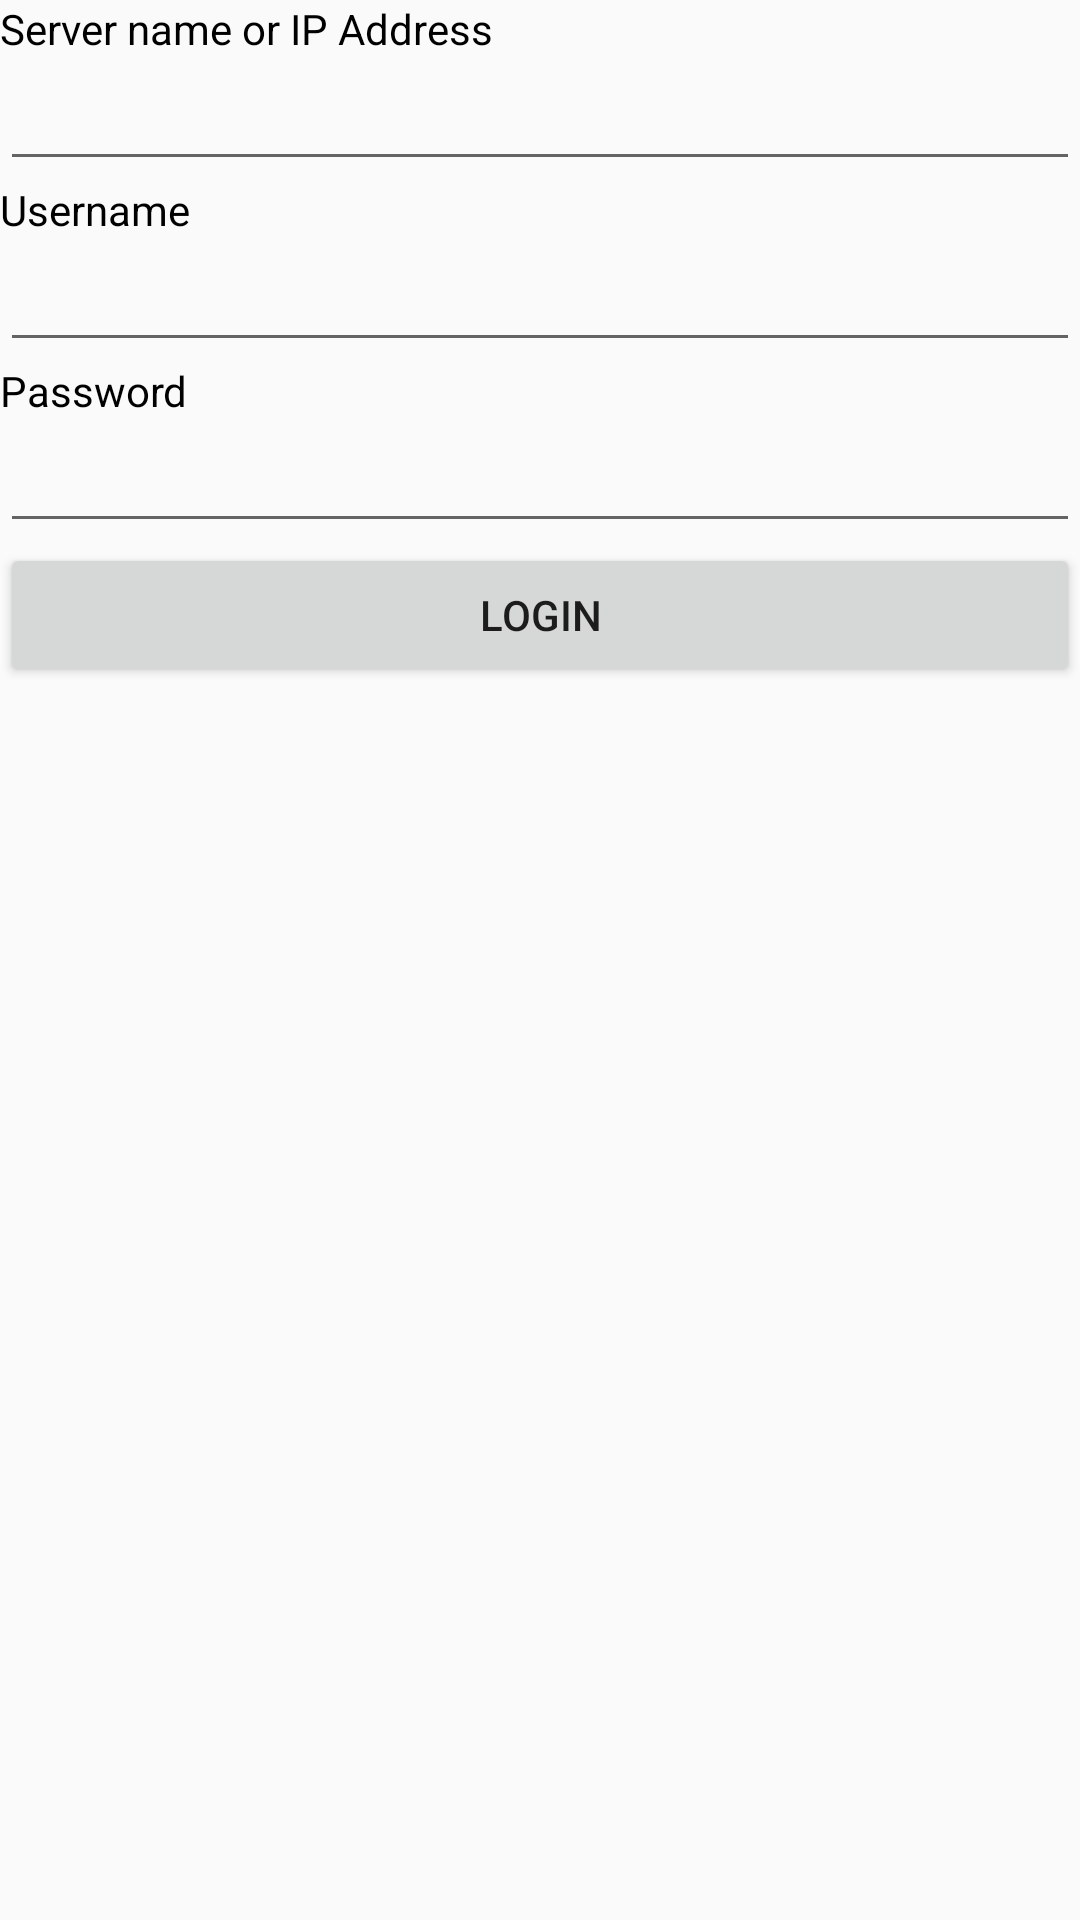

This screen was rendered from an Android layout file. Write that file and the resources it references.
<!-- AndroidManifest.xml: application theme AppTheme -->
<!-- res/layout/activity_main.xml -->
<?xml version="1.0" encoding="utf-8"?>
<LinearLayout xmlns:android="http://schemas.android.com/apk/res/android"
    xmlns:app="http://schemas.android.com/apk/res-auto"
    xmlns:tools="http://schemas.android.com/tools"
    android:orientation="vertical"
    android:layout_width="match_parent"
    android:layout_height="match_parent"
    android:paddingBottom="@dimen/activity_vertical_margin"
    android:paddingTop="@dimen/activity_vertical_margin"
    android:layout_marginLeft="@dimen/activity_horizontal_margin"
    android:layout_marginRight="@dimen/activity_horizontal_margin"
    tools:context="com.example.user.mobileftpclient.MainActivity">

    
    <TextView
        style="@style/TextAppearBlack"
        android:text="@string/server_name_or_ip_address"
        />

    <EditText
        android:id="@+id/add_hostname"
        style="@style/EditText" />

    
    <TextView
        style="@style/TextAppearBlack"
        android:text="@string/username"/>

    <EditText
        android:id="@+id/add_usrname"
        style="@style/EditText"/>

    
    <TextView
        style="@style/TextAppearBlack"
        android:text="@string/password"/>

    <EditText
        android:id="@+id/add_password"
        style="@style/EditText"
        android:inputType="textPassword"
        />
    <Button
        android:id="@+id/buttonLogin"
        style="@style/ButtonLogin"
        android:text="@string/login"/>
</LinearLayout>
<!-- resources referenced by this layout -->
<resources>
  <string name="login">Login</string>
  <string name="password">Password</string>
  <string name="server_name_or_ip_address">Server name or IP Address</string>
  <string name="username">Username</string>
  <style name="ButtonLogin">
          <item name="android:layout_width">match_parent</item>
          <item name="android:layout_height">wrap_content</item>
      </style>
  <style name="EditText">
          <item name="android:layout_width">match_parent</item>
          <item name="android:layout_height">wrap_content</item>
          <item name="android:layout_marginBottom">@dimen/activity_vertical_margin</item>
          <item name="android:inputType">text</item>
      </style>
  <style name="TextAppearBlack" parent="@style/TextAppearance.AppCompat">
          <item name="android:layout_width">match_parent</item>
          <item name="android:layout_height">wrap_content</item>
          <item name="android:layout_marginBottom">@dimen/activity_vertical_margin</item>
          <item name="android:lines">1</item>
          <item name="android:textColor">@android:color/black</item>
      </style>
  <style name="AppTheme" parent="Theme.AppCompat.Light.DarkActionBar">
          
          <item name="colorPrimary">@color/colorPrimary</item>
          <item name="colorPrimaryDark">@color/colorPrimaryDark</item>
          <item name="colorAccent">@color/colorAccent</item>
      </style>
  <!-- not gathered from this repository: default colours our renderer supplied (Android Studio template values) -->
  <color name="colorPrimary">#FF6200EE</color>
  <color name="colorPrimaryDark">#FF3700B3</color>
  <color name="colorAccent">#FF03DAC5</color>
</resources>
